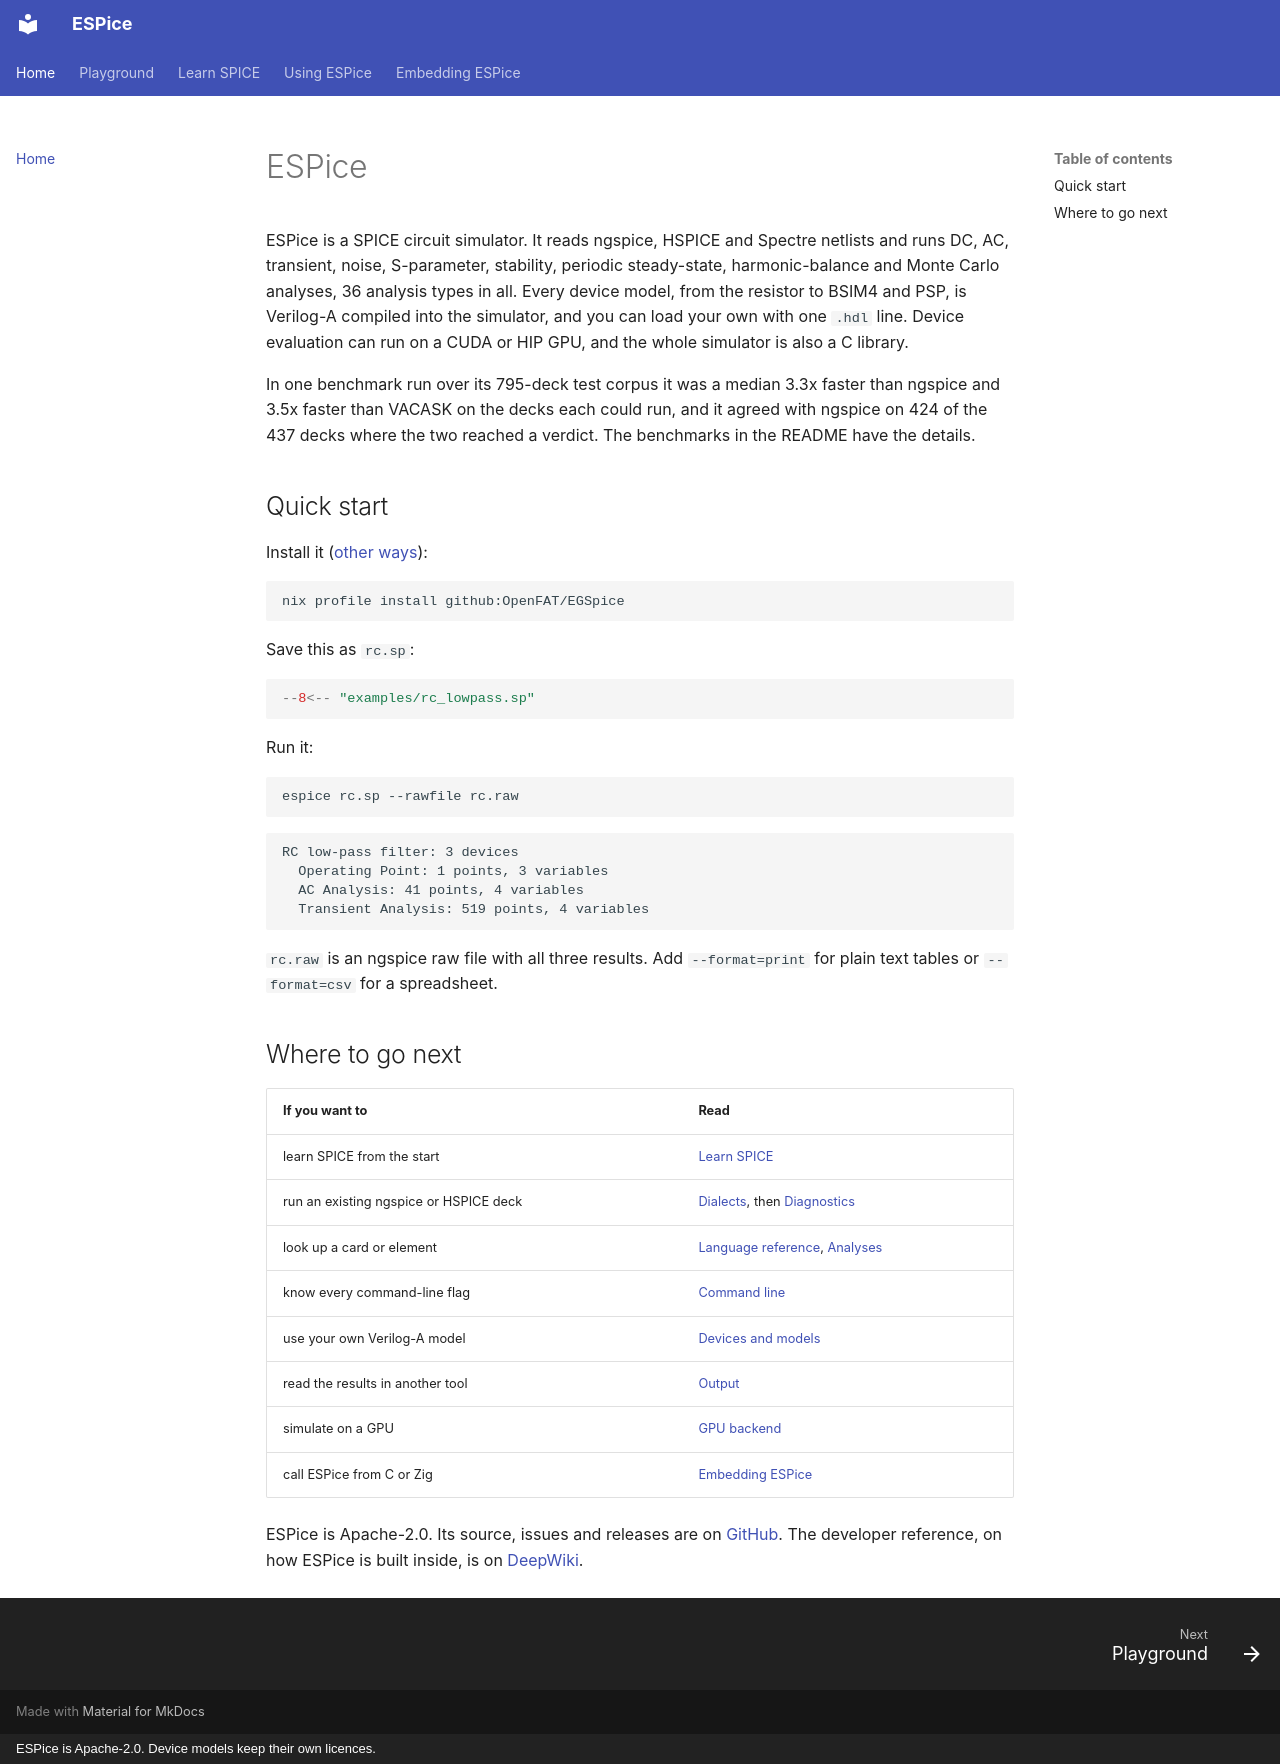

repository: OpenFAT/EGSpice · page: index.html · generator: mkdocs · copyright: ESPice is Apache-2.0. Device models keep their own licences.

# ESPice

ESPice is a SPICE circuit simulator. It reads ngspice, HSPICE and Spectre
netlists and runs DC, AC, transient, noise, S-parameter, stability,
periodic steady-state, harmonic-balance and Monte Carlo analyses, 36
analysis types in all. Every device model, from the resistor to
BSIM4 and PSP, is Verilog-A compiled into the simulator, and you can load
your own with one `.hdl` line. Device evaluation can run on a CUDA or HIP
GPU, and the whole simulator is also a C library.

In one benchmark run over its 795-deck test corpus it was a median 3.3x
faster than ngspice and 3.5x faster than VACASK on the decks each could
run, and it agreed with ngspice on 424 of the 437 decks where the two
reached a verdict. The
benchmarks in the README have the details.

## Quick start

Install it ([other ways](using/install.md)):

```sh
nix profile install github:OpenFAT/EGSpice
```

Save this as `rc.sp`:

```spice
--8<-- "examples/rc_lowpass.sp"
```

Run it:

```sh
espice rc.sp --rawfile rc.raw
```

```text
RC low-pass filter: 3 devices
  Operating Point: 1 points, 3 variables
  AC Analysis: 41 points, 4 variables
  Transient Analysis: 519 points, 4 variables
```

`rc.raw` is an ngspice raw file with all three results. Add
`--format=print` for plain text tables or `--format=csv` for a spreadsheet.

## Where to go next

| If you want to | Read |
|---|---|
| learn SPICE from the start | [Learn SPICE](learn/index.md) |
| run an existing ngspice or HSPICE deck | [Dialects](using/dialects.md), then [Diagnostics](using/diagnostics.md) |
| look up a card or element | [Language reference](using/reference.md), [Analyses](using/analyses.md) |
| know every command-line flag | [Command line](using/cli.md) |
| use your own Verilog-A model | [Devices and models](using/devices.md#your-own-verilog-a) |
| read the results in another tool | [Output](using/output.md) |
| simulate on a GPU | [GPU backend](using/gpu.md) |
| call ESPice from C or Zig | [Embedding ESPice](embed/c-api.md) |

ESPice is Apache-2.0. Its source, issues and releases are on
[GitHub](https://github.com/OpenFAT/EGSpice). The developer reference, on
how ESPice is built inside, is on
[DeepWiki](https://deepwiki.com/OpenFAT/EGSpice).
